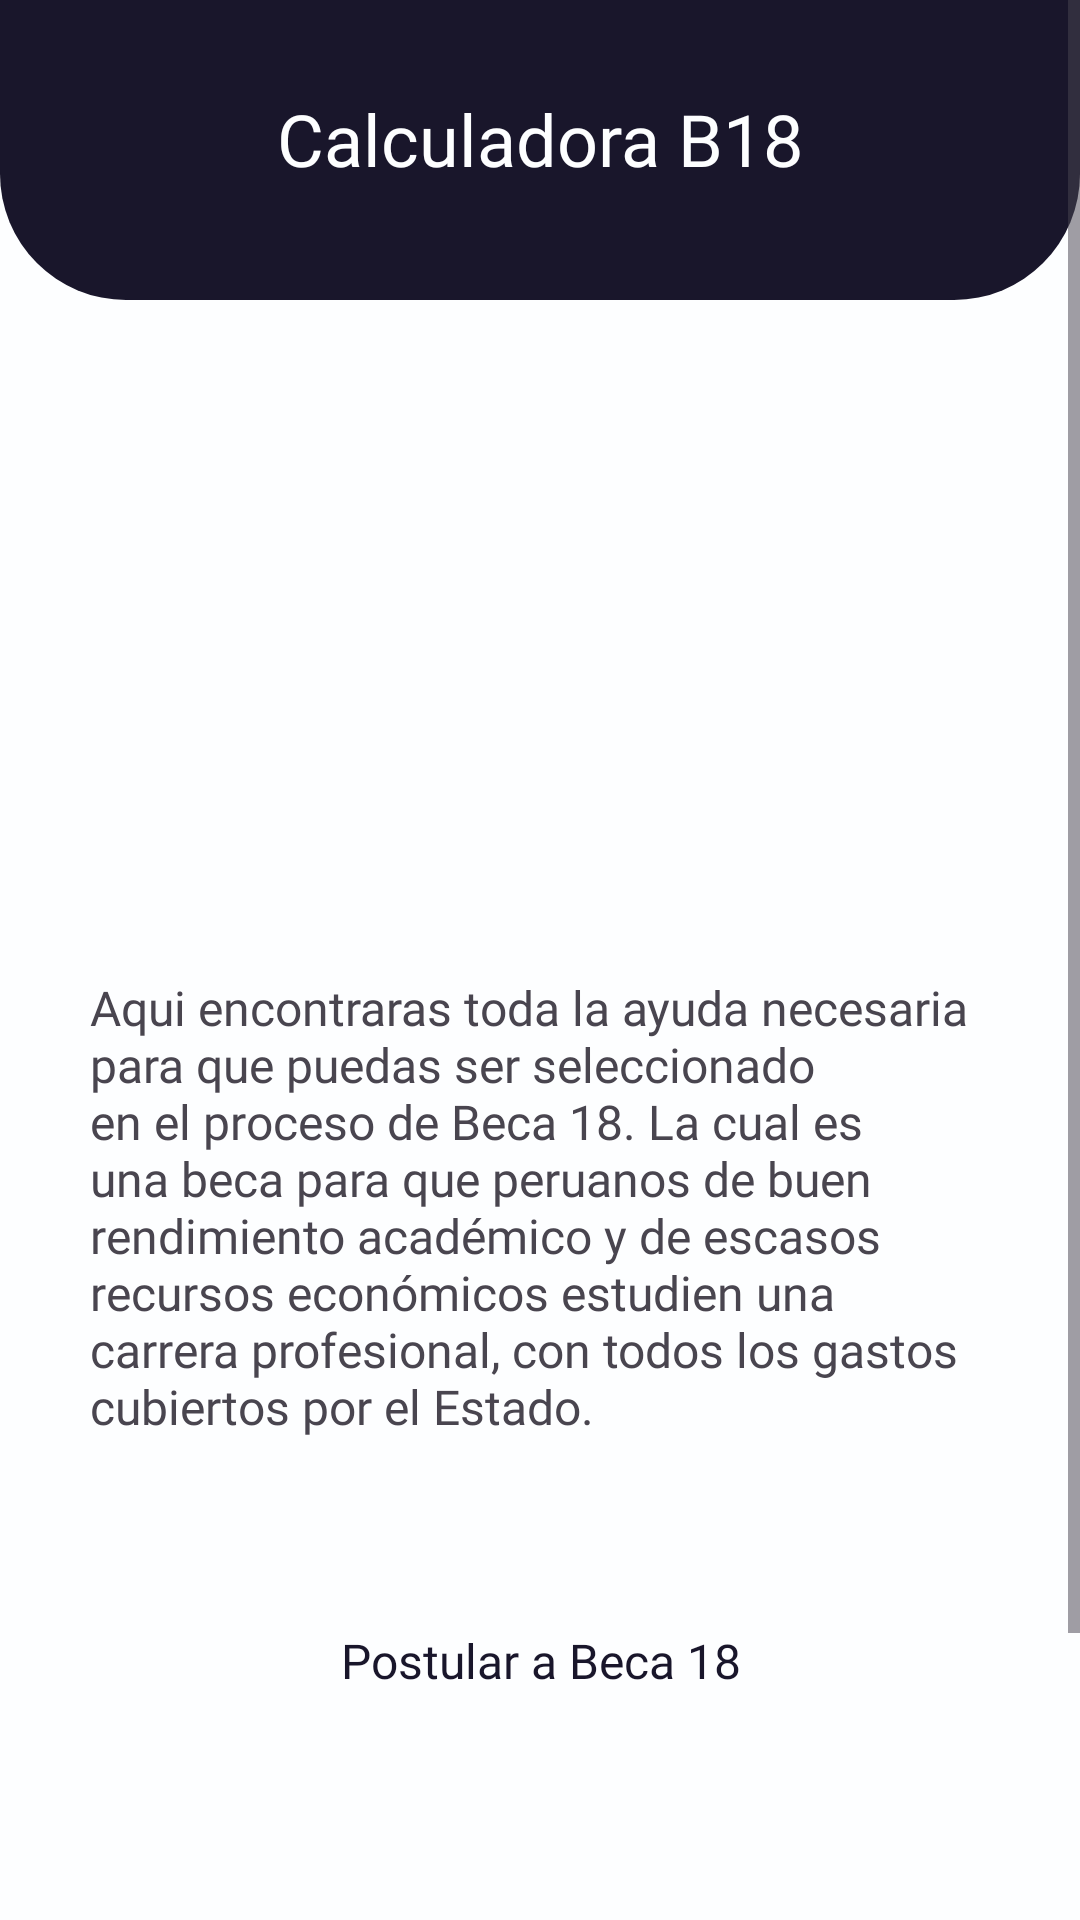

Layout XML and referenced resources for this Android screen:
<!-- AndroidManifest.xml: application theme Theme.Beca18Calculator -->
<!-- res/layout/activity_home.xml -->
<?xml version="1.0" encoding="utf-8"?>
<androidx.constraintlayout.widget.ConstraintLayout xmlns:android="http://schemas.android.com/apk/res/android"
    xmlns:app="http://schemas.android.com/apk/res-auto"
    xmlns:tools="http://schemas.android.com/tools"
    android:id="@+id/main"
    android:layout_width="match_parent"
    android:layout_height="match_parent"
    tools:context=".HomeActivity">

    <ScrollView
        android:layout_width="match_parent"
        android:layout_height="match_parent">

        <LinearLayout
            android:layout_width="match_parent"
            android:layout_height="wrap_content"
            android:orientation="vertical"
            android:background="@color/white">

            <LinearLayout
                android:layout_width="match_parent"
                android:layout_height="100dp"
                android:layout_marginBottom="65dp"
                android:background="@drawable/black_bg_top"
                android:orientation="vertical">

                <TextView
                    android:id="@+id/textView4"
                    android:layout_width="match_parent"
                    android:layout_height="match_parent"
                    android:fontFamily="@font/poppins_bold"
                    android:paddingTop="30dp"
                    android:text="@string/appName"
                    android:textAlignment="center"
                    android:textColor="@color/white"
                    android:textSize="24sp" />
            </LinearLayout>

            <LinearLayout
                android:layout_width="match_parent"
                android:layout_height="match_parent"
                android:background="@color/white"
                android:orientation="vertical"
                android:padding="5dp">

                <ImageView
                    android:id="@+id/imageView4"
                    android:layout_width="match_parent"
                    android:layout_height="110dp"
                    android:layout_marginStart="25dp"
                    android:layout_marginEnd="25dp"
                    android:layout_marginBottom="35dp"
                    android:contentDescription="@string/logoBeca"
                    app:srcCompat="@drawable/beca_logo" />

                <TextView
                    android:id="@+id/textView5"
                    android:layout_width="match_parent"
                    android:layout_height="wrap_content"
                    android:layout_marginStart="25dp"
                    android:layout_marginTop="10dp"
                    android:layout_marginEnd="25dp"
                    android:layout_marginBottom="25dp"
                    android:fontFamily="@font/poppins_regular"
                    android:text="@string/homeDesc"
                    android:textSize="16sp" />

                <androidx.appcompat.widget.AppCompatButton
                    android:id="@+id/splashBtn"
                    style="@android:style/Widget.Button"
                    android:layout_width="match_parent"
                    android:layout_height="wrap_content"
                    android:layout_margin="25dp"
                    android:background="@drawable/orange_bg"
                    android:fontFamily="@font/poppins_semibold"
                    android:text="@string/post"
                    android:textColor="@color/black"
                    android:textSize="16sp" />

            </LinearLayout>

            <LinearLayout
                android:layout_width="match_parent"
                android:layout_height="100dp"
                android:layout_marginTop="45dp"
                android:background="@color/black"
                android:orientation="horizontal"
                android:padding="25dp">

                <ImageView
                    android:id="@+id/goCals"
                    android:layout_width="wrap_content"
                    android:layout_height="wrap_content"
                    android:layout_marginStart="27dp"
                    android:layout_marginEnd="37dp"
                    android:layout_weight="1"
                    android:background="@drawable/circule_white"
                    android:contentDescription="@string/logoCal"
                    android:padding="5dp"
                    app:srcCompat="@drawable/calculator_black" />

                <ImageView
                    android:id="@+id/goHome"
                    android:layout_width="wrap_content"
                    android:layout_height="wrap_content"
                    android:layout_marginStart="27dp"
                    android:layout_marginEnd="37dp"
                    android:layout_weight="1"
                    android:background="@drawable/circule_white"
                    android:contentDescription="@string/logoHome"
                    android:padding="5dp"
                    app:srcCompat="@drawable/home" />

                <ImageView
                    android:id="@+id/goCredits"
                    android:layout_width="wrap_content"
                    android:layout_height="wrap_content"
                    android:layout_marginStart="27dp"
                    android:layout_marginEnd="37dp"
                    android:layout_weight="1"
                    android:background="@drawable/circule_white"
                    android:contentDescription="@string/logoUser"
                    android:padding="5dp"
                    app:srcCompat="@drawable/user" />
            </LinearLayout>

        </LinearLayout>
    </ScrollView>
</androidx.constraintlayout.widget.ConstraintLayout>
<!-- resources referenced by this layout -->
<resources>
  <color name="black">#19162B</color>
  <color name="white">#FDFEFF</color>
  <!-- drawable black_bg_top (drawable) -->
  <?xml version="1.0" encoding="utf-8"?>
  <selector xmlns:android="http://schemas.android.com/apk/res/android">
      <item>
          <shape android:shape="rectangle">
              <corners android:bottomRightRadius="42dp" android:bottomLeftRadius="42dp"/>
              <solid android:color="@color/black"/>
          </shape>
      </item>
  </selector>
  <!-- drawable calculator_black: png bitmap (drawable, 9564 bytes) -->
  <!-- drawable home: png bitmap (drawable, 6852 bytes) -->
  <!-- drawable user: png bitmap (drawable, 6275 bytes) -->
  <string name="appName"> Calculadora B18</string>
  <string name="homeDesc"> Aqui encontraras toda la ayuda necesaria para que puedas ser seleccionado en el proceso de Beca 18. La cual es una beca para que peruanos de buen rendimiento académico y de escasos recursos económicos estudien una carrera profesional, con todos los gastos cubiertos por el Estado. </string>
  <string name="logoBeca">Beca 18</string>
  <string name="logoCal">Calculadoras</string>
  <string name="logoHome">Home</string>
  <string name="logoUser">User</string>
  <string name="post">Postular a Beca 18</string>
  <style name="Theme.Beca18Calculator" parent="Base.Theme.Beca18Calculator" />
  <style name="Base.Theme.Beca18Calculator" parent="Theme.Material3.DayNight.NoActionBar">
          
          
      </style>
</resources>
